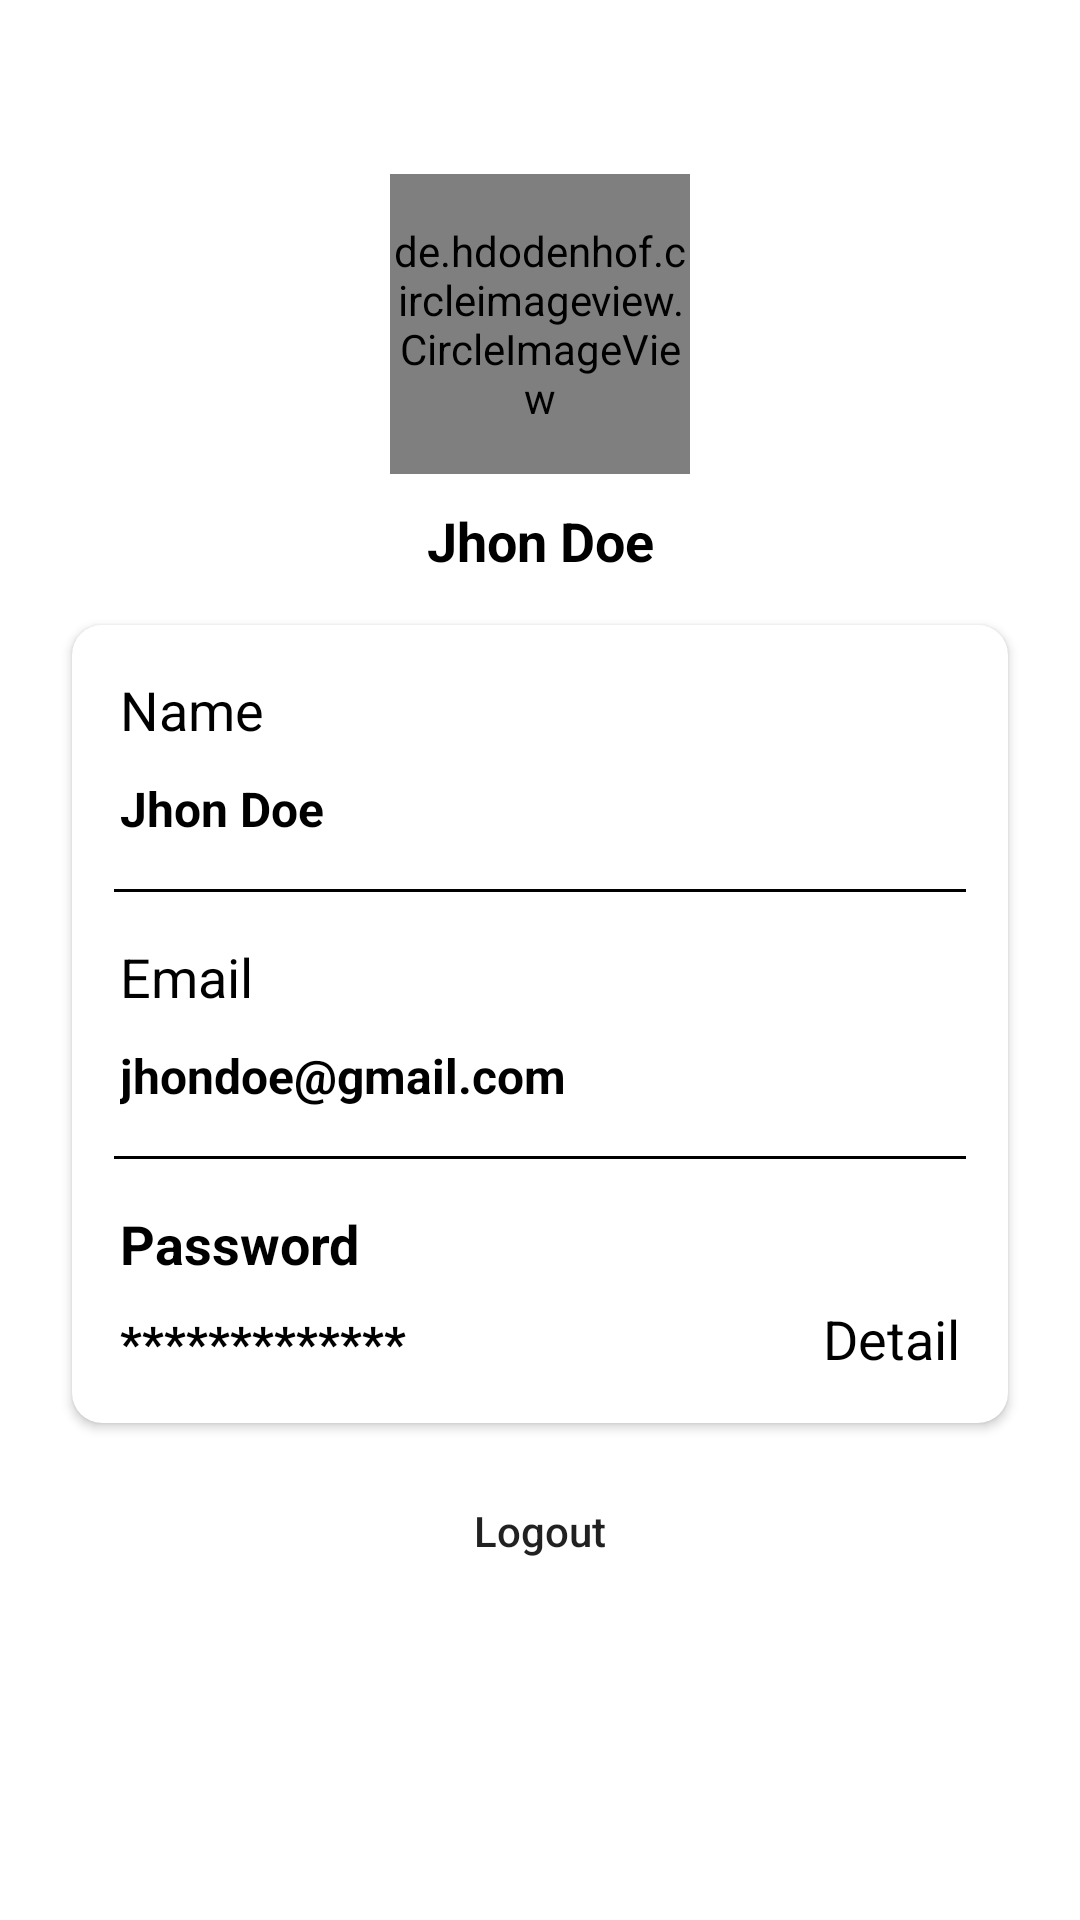

Here is an Android app screen rendered from its layout file. Give the layout XML and the strings, colors and styles it references.
<!-- AndroidManifest.xml: application theme Theme.BigProject -->
<!-- res/layout/fragment_profile.xml -->
<?xml version="1.0" encoding="utf-8"?>
<androidx.constraintlayout.widget.ConstraintLayout
    xmlns:android="http://schemas.android.com/apk/res/android"
    xmlns:tools="http://schemas.android.com/tools"
    android:layout_width="match_parent"
    android:layout_height="match_parent"
    xmlns:app="http://schemas.android.com/apk/res-auto"
    tools:context=".fragments.ProfileFragment"
    android:padding="8dp">

    <de.hdodenhof.circleimageview.CircleImageView
        android:id="@+id/Avatar"
        android:layout_width="100dp"
        android:layout_height="100dp"
        android:src="@drawable/avatar"
        android:layout_marginTop="50dp"
        app:layout_constraintEnd_toEndOf="parent"
        app:layout_constraintStart_toStartOf="parent"
        app:layout_constraintTop_toTopOf="parent" />

    <TextView
        android:id="@+id/TvUsername"
        android:layout_width="wrap_content"
        android:layout_height="wrap_content"
        android:layout_marginStart="16dp"
        android:layout_marginTop="10dp"
        android:layout_marginEnd="16dp"
        android:text="@string/name"
        android:textColor="@color/black"
        android:textSize="18sp"
        android:textStyle="bold"
        app:layout_constraintEnd_toEndOf="parent"
        app:layout_constraintStart_toStartOf="parent"
        app:layout_constraintTop_toBottomOf="@id/Avatar" />

    <ImageView
        android:id="@+id/icEdit"
        android:layout_width="20dp"
        android:layout_height="20dp"
        android:src="@drawable/ic_edit"
        android:layout_marginTop="10dp"
        android:visibility="gone"
        android:layout_marginStart="5dp"
        app:layout_constraintStart_toEndOf="@id/TvUsername"
        app:layout_constraintTop_toBottomOf="@id/Avatar"/>


    <androidx.cardview.widget.CardView
        android:id="@+id/card"
        android:layout_width="match_parent"
        android:layout_height="wrap_content"
        android:layout_marginStart="16dp"
        android:layout_marginTop="16dp"
        android:layout_marginEnd="16dp"
        app:cardCornerRadius="10dp"
        app:layout_constraintEnd_toEndOf="parent"
        app:layout_constraintStart_toStartOf="parent"
        app:layout_constraintTop_toBottomOf="@id/TvUsername">

        <androidx.constraintlayout.widget.ConstraintLayout
            android:layout_width="match_parent"
            android:layout_height="match_parent">

            <TextView
                android:id="@+id/HeadName"
                android:layout_width="wrap_content"
                android:layout_height="wrap_content"
                android:layout_marginStart="16dp"
                android:layout_marginTop="16dp"
                android:text="@string/Name"
                android:textColor="@color/black"
                android:textSize="18sp"
                app:layout_constraintStart_toStartOf="parent"
                app:layout_constraintTop_toTopOf="parent" />

            <TextView
                android:id="@+id/TvName"
                android:layout_width="wrap_content"
                android:layout_height="wrap_content"
                android:layout_marginStart="16dp"
                android:layout_marginTop="10dp"
                android:text="@string/name"
                android:textStyle="bold"
                android:textColor="@color/black"
                android:textSize="16sp"
                app:layout_constraintStart_toStartOf="parent"
                app:layout_constraintTop_toBottomOf="@id/HeadName" />


            <View
                android:id="@+id/line1"
                android:layout_width="match_parent"
                android:layout_height="1dp"
                android:layout_marginLeft="14dp"
                android:layout_marginTop="16dp"
                android:layout_marginRight="14dp"
                android:background="@color/black"
                app:layout_constraintTop_toBottomOf="@id/TvName"
                 />

            <TextView
                android:id="@+id/HeadEmail"
                android:layout_width="wrap_content"
                android:layout_height="wrap_content"
                android:layout_marginStart="16dp"
                android:layout_marginTop="16dp"
                android:text="@string/Email"
                android:textColor="@color/black"
                android:textSize="18sp"
                app:layout_constraintStart_toStartOf="parent"
                app:layout_constraintTop_toBottomOf="@id/line1" />

            <TextView
                android:id="@+id/TvEmail"
                android:layout_width="wrap_content"
                android:layout_height="wrap_content"
                android:layout_marginStart="16dp"
                android:layout_marginTop="10dp"
                android:layout_marginBottom="16dp"
                android:text="@string/EmailAddress"
                android:textColor="@color/black"
                android:textStyle="bold"
                android:textSize="16sp"
                app:layout_constraintStart_toStartOf="parent"
                app:layout_constraintTop_toBottomOf="@id/HeadEmail" />

            <View
                android:id="@+id/line2"
                android:layout_width="match_parent"
                android:layout_height="1dp"
                android:layout_marginLeft="14dp"
                android:layout_marginTop="16dp"
                android:layout_marginRight="14dp"
                android:background="@color/black"
                app:layout_constraintTop_toBottomOf="@id/TvEmail"
                />

            <TextView
                android:id="@+id/HeadPass"
                android:layout_width="wrap_content"
                android:layout_height="wrap_content"
                android:layout_marginStart="16dp"
                android:layout_marginTop="16dp"
                android:text="@string/Password"
                android:textColor="@color/black"
                android:textStyle="bold"
                android:textSize="18sp"
                app:layout_constraintStart_toStartOf="parent"
                app:layout_constraintTop_toBottomOf="@id/line2" />

            <TextView
                android:id="@+id/TvPassword"
                android:layout_width="wrap_content"
                android:layout_height="wrap_content"
                android:layout_marginStart="16dp"
                android:layout_marginTop="10dp"
                android:layout_marginBottom="16dp"
                android:text="@string/PasswordHashed"
                android:textColor="@color/black"
                android:textStyle="bold"
                android:textSize="16sp"
                app:layout_constraintBottom_toBottomOf="parent"
                app:layout_constraintStart_toStartOf="parent"
                app:layout_constraintTop_toBottomOf="@id/HeadPass" />

            <TextView
                android:id="@+id/BtnDetail"
                android:layout_width="wrap_content"
                android:layout_height="wrap_content"
                android:layout_marginEnd="16dp"
                android:layout_marginBottom="16dp"
                android:background="@drawable/custom_card"
                android:text="@string/Detail"
                android:textAllCaps="false"
                android:textColor="@color/black"
                android:textSize="18sp"
                app:layout_constraintBottom_toBottomOf="parent"
                app:layout_constraintEnd_toEndOf="parent" />

        </androidx.constraintlayout.widget.ConstraintLayout>

    </androidx.cardview.widget.CardView>


    <Button
        android:id="@+id/BtnLogout"
        android:layout_width="wrap_content"
        android:layout_height="40dp"
        android:text="@string/logout"
        android:textAllCaps="false"
        android:layout_marginTop="16dp"
        android:background="@drawable/custom_card"
        app:layout_constraintStart_toStartOf="parent"
        app:layout_constraintEnd_toEndOf="parent"
        app:layout_constraintTop_toBottomOf="@id/card"/>



</androidx.constraintlayout.widget.ConstraintLayout>
<!-- resources referenced by this layout -->
<resources>
  <color name="black">#FF000000</color>
  <!-- drawable avatar: png bitmap (drawable, 10224 bytes) -->
  <string name="Detail">Detail</string>
  <string name="Email">Email</string>
  <string name="EmailAddress">jhondoe@gmail.com</string>
  <string name="Name">Name</string>
  <string name="Password">Password</string>
  <string name="PasswordHashed">*************</string>
  <string name="logout">Logout</string>
  <string name="name">Jhon Doe</string>
  <style name="Theme.BigProject" parent="Theme.MaterialComponents.DayNight.DarkActionBar">
          
          <item name="colorPrimary">@color/black</item>
          <item name="colorPrimaryVariant">@color/black</item>
          <item name="colorOnPrimary">@color/white</item>
          
          <item name="colorSecondary">@color/teal_200</item>
          <item name="colorSecondaryVariant">@color/teal_700</item>
          <item name="colorOnSecondary">@color/black</item>
          
          <item name="android:statusBarColor" tools:targetApi="l">?attr/colorPrimaryVariant</item>
          
      </style>
  <color name="white">#FFFFFFFF</color>
  <color name="teal_200">#FF03DAC5</color>
  <color name="teal_700">#FF018786</color>
</resources>
